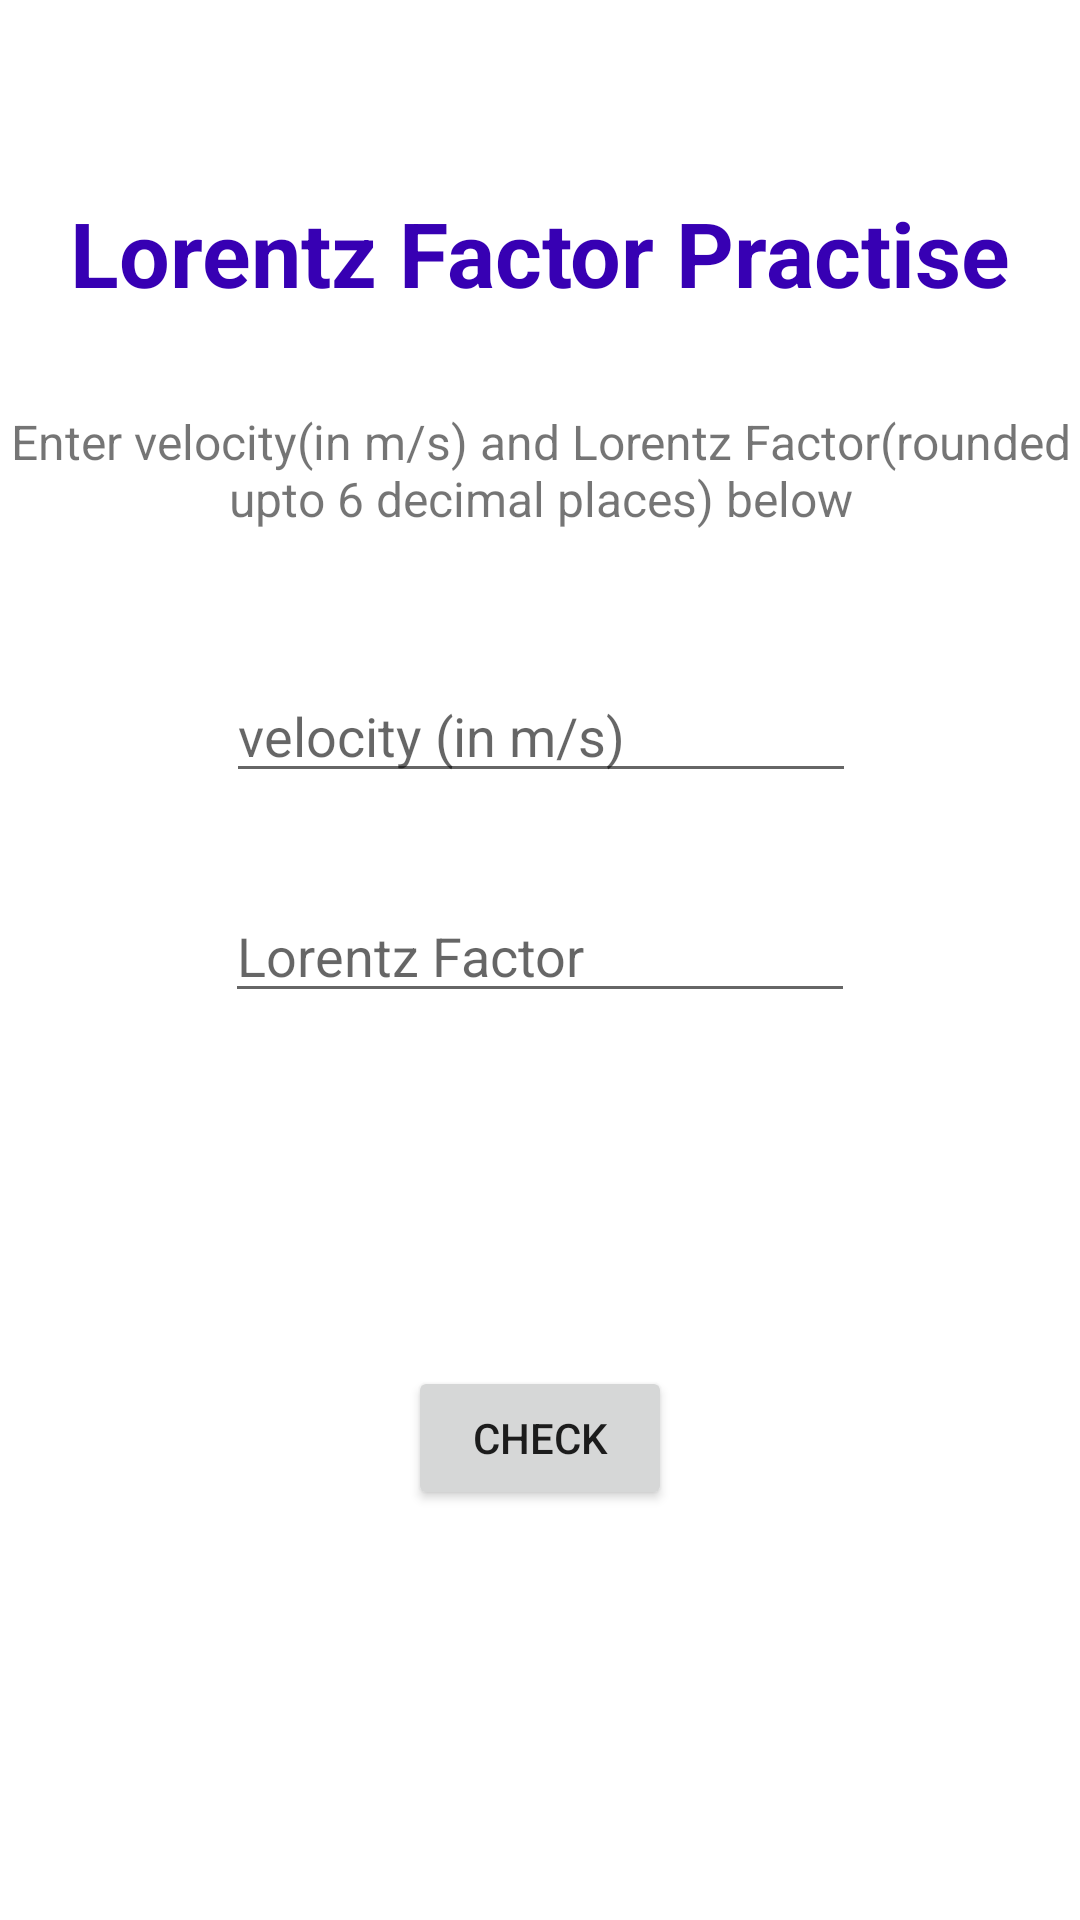

Android layout source for this screen:
<!-- AndroidManifest.xml: application theme Theme.LorentzFactor -->
<!-- res/layout/activity_practise.xml -->
<?xml version="1.0" encoding="utf-8"?>
<androidx.constraintlayout.widget.ConstraintLayout xmlns:android="http://schemas.android.com/apk/res/android"
    xmlns:app="http://schemas.android.com/apk/res-auto"
    xmlns:tools="http://schemas.android.com/tools"
    android:layout_width="match_parent"
    android:layout_height="match_parent"
    tools:context=".Practise">

    <TextView
        android:id="@+id/textView2"
        android:layout_width="wrap_content"
        android:layout_height="wrap_content"
        android:gravity="center"
        android:layout_marginTop="64dp"
        android:text="Lorentz Factor Practise"
        android:textColor="@color/purple_700"
        android:textSize="30dp"
        android:textStyle="bold"
        app:layout_constraintEnd_toEndOf="parent"
        app:layout_constraintHorizontal_bias="0.5"
        app:layout_constraintStart_toStartOf="parent"
        app:layout_constraintTop_toTopOf="parent" />

    <EditText
        android:id="@+id/velocityPractise"
        android:layout_width="wrap_content"
        android:layout_height="wrap_content"
        android:layout_marginTop="46dp"
        android:ems="10"
        android:hint="velocity (in m/s)"
        android:inputType="numberDecimal"
        app:layout_constraintEnd_toEndOf="parent"
        app:layout_constraintHorizontal_bias="0.502"
        app:layout_constraintStart_toStartOf="parent"
        app:layout_constraintTop_toBottomOf="@+id/textView4" />

    <EditText
        android:id="@+id/lorentzFPractise"
        android:layout_width="wrap_content"
        android:layout_height="wrap_content"
        android:layout_marginTop="32dp"
        android:ems="10"
        android:hint="Lorentz Factor"
        android:inputType="numberDecimal"
        app:layout_constraintEnd_toEndOf="parent"
        app:layout_constraintHorizontal_bias="0.5"
        app:layout_constraintStart_toStartOf="parent"
        app:layout_constraintTop_toBottomOf="@+id/velocityPractise" />

    <TextView
        android:id="@+id/resultPractise"
        android:layout_width="wrap_content"
        android:layout_height="wrap_content"
        android:gravity="center"
        android:layout_marginTop="46dp"
        android:textSize="16dp"
        android:text=""
        app:layout_constraintEnd_toEndOf="parent"
        app:layout_constraintHorizontal_bias="0.5"
        app:layout_constraintStart_toStartOf="parent"
        app:layout_constraintTop_toBottomOf="@+id/lorentzFPractise" />

    <Button
        android:id="@+id/checkButton"
        android:layout_width="wrap_content"
        android:layout_height="wrap_content"
        android:layout_marginTop="50dp"
        android:text="Check"
        app:layout_constraintEnd_toEndOf="parent"
        app:layout_constraintHorizontal_bias="0.5"
        app:layout_constraintStart_toStartOf="parent"
        app:layout_constraintTop_toBottomOf="@+id/resultPractise" />

    <TextView
        android:id="@+id/textView4"
        android:layout_width="wrap_content"
        android:layout_height="wrap_content"
        android:layout_marginTop="32dp"
        android:textSize="16dp"
        android:gravity="center"
        android:text="Enter velocity(in m/s) and Lorentz Factor(rounded upto 6 decimal places) below"
        app:layout_constraintEnd_toEndOf="parent"
        app:layout_constraintHorizontal_bias="0.5"
        app:layout_constraintStart_toStartOf="parent"
        app:layout_constraintTop_toBottomOf="@+id/textView2" />
</androidx.constraintlayout.widget.ConstraintLayout>
<!-- resources referenced by this layout -->
<resources>
  <color name="purple_700">#FF3700B3</color>
  <style name="Theme.LorentzFactor" parent="Theme.MaterialComponents.DayNight.NoActionBar">
          
          <item name="colorPrimary">@color/purple_500</item>
          <item name="colorPrimaryVariant">@color/purple_700</item>
          <item name="colorOnPrimary">@color/white</item>
          
          <item name="colorSecondary">@color/teal_200</item>
          <item name="colorSecondaryVariant">@color/teal_700</item>
          <item name="colorOnSecondary">@color/black</item>
          
          <item name="android:statusBarColor" tools:targetApi="l">?attr/colorPrimaryVariant</item>
          
      </style>
  <color name="purple_500">#FF6200EE</color>
  <color name="white">#FFFFFFFF</color>
  <color name="teal_200">#FF03DAC5</color>
  <color name="teal_700">#FF018786</color>
  <color name="black">#FF000000</color>
</resources>
